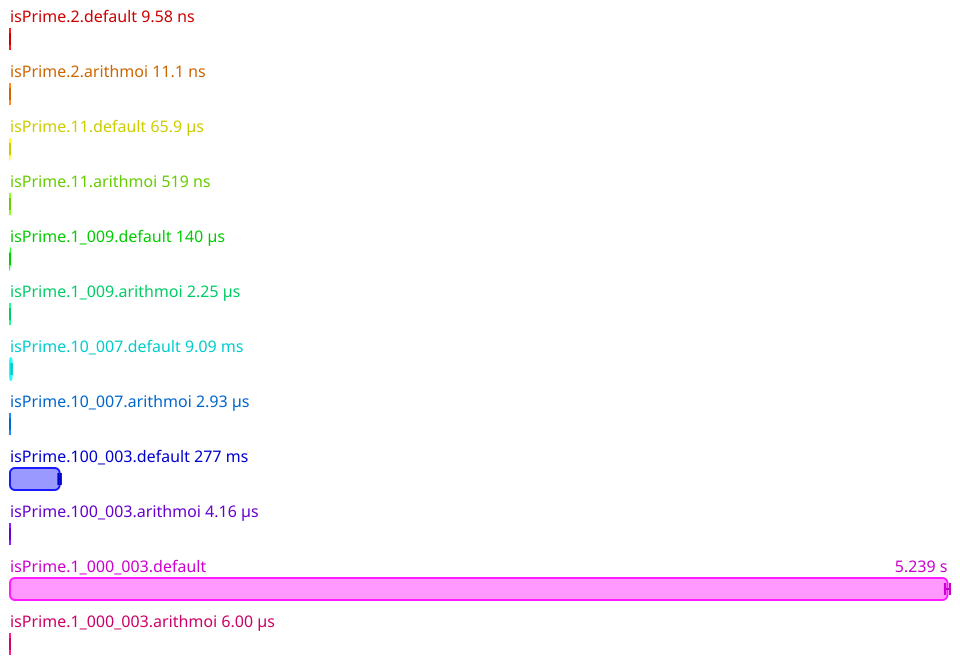

The file beside this chart, header and first rows:
Name, Mean (ps), 2*Stdev (ps)
All.isPrime.2.default, 9584, 922
All.isPrime.2.arithmoi, 11130, 1110
All.isPrime.11.default, 65881835, 5342106
All.isPrime.11.arithmoi, 518971, 22848
All.isPrime.1_009.default, 140482578, 12965350
All.isPrime.1_009.arithmoi, 2252817, 209788
All.isPrime.10_007.default, 9089230000, 507967562
All.isPrime.10_007.arithmoi, 2930731, 169288
All.isPrime.100_003.default, 277375620000, 6895318100
All.isPrime.100_003.arithmoi, 4155869, 343184
All.isPrime.1_000_003.default, 5238997900000, 14144024384
All.isPrime.1_000_003.arithmoi, 6003696, 335934
